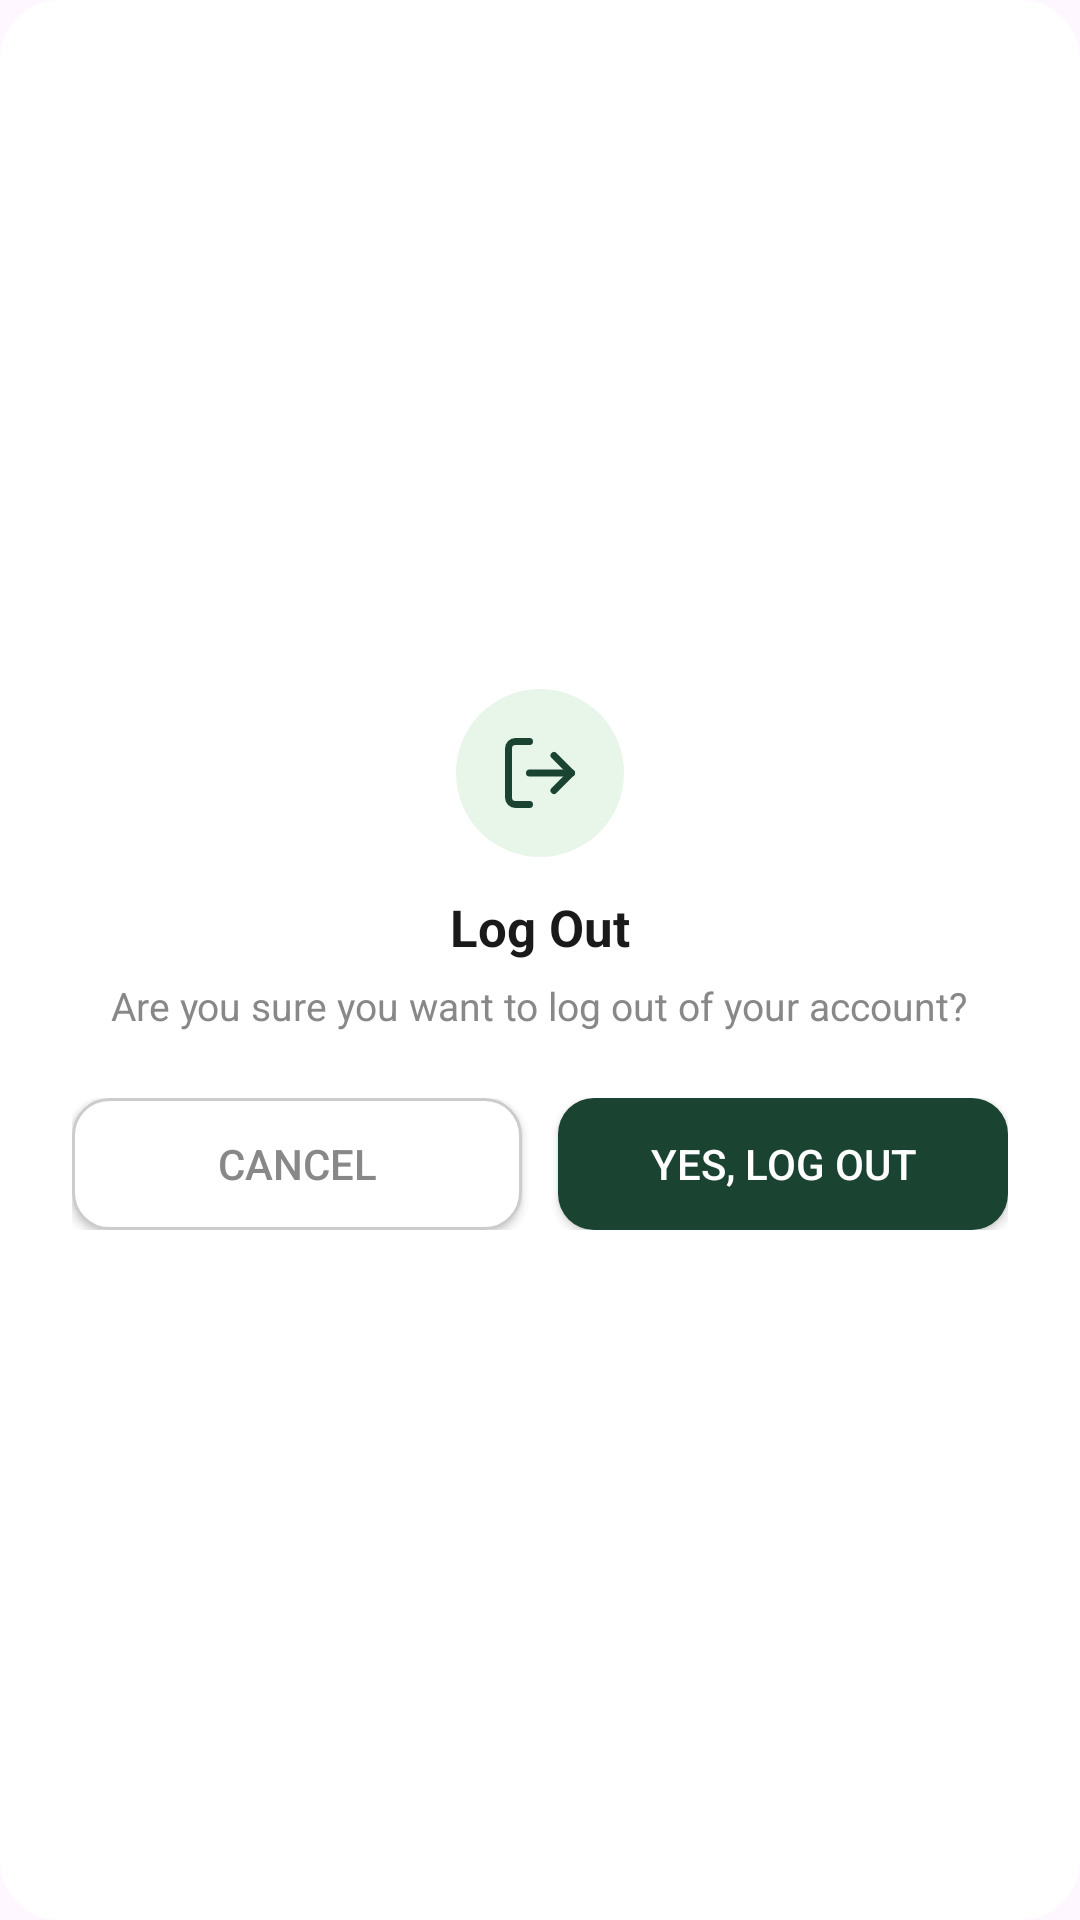

Reconstruct the res/layout file that produces this screen, plus the resources it refers to.
<!-- AndroidManifest.xml: application theme Theme.JTMS30032026 -->
<!-- res/layout/dialog_confirm_logout.xml -->
<?xml version="1.0" encoding="utf-8"?>
<LinearLayout
    xmlns:android="http://schemas.android.com/apk/res/android"
    xmlns:app="http://schemas.android.com/apk/res-auto"
    android:layout_width="match_parent"
    android:layout_height="wrap_content"
    android:orientation="vertical"
    android:gravity="center"
    android:padding="24dp"
    android:background="@drawable/dialog_rounded_bg">

    
    <FrameLayout
        android:layout_width="56dp"
        android:layout_height="56dp"
        android:layout_marginBottom="12dp">
        <View
            android:layout_width="56dp"
            android:layout_height="56dp"
            android:background="@drawable/circle_light_green" />
        <ImageView
            android:layout_width="28dp"
            android:layout_height="28dp"
            android:layout_gravity="center"
            android:src="@drawable/ic_logout"
            app:tint="#1B4332" />
    </FrameLayout>

    <TextView
        android:layout_width="wrap_content"
        android:layout_height="wrap_content"
        android:text="Log Out"
        android:textColor="#1A1A1A"
        android:textSize="17sp"
        android:textStyle="bold"
        android:layout_marginBottom="6dp" />

    <TextView
        android:layout_width="wrap_content"
        android:layout_height="wrap_content"
        android:text="Are you sure you want to log out of your account?"
        android:textColor="#888888"
        android:textSize="13sp"
        android:gravity="center"
        android:layout_marginBottom="22dp" />

    <LinearLayout
        android:layout_width="match_parent"
        android:layout_height="wrap_content"
        android:orientation="horizontal"
        android:weightSum="2">

        <Button
            android:id="@+id/btnCancelLogout"
            android:layout_width="0dp"
            android:layout_height="44dp"
            android:layout_weight="1"
            android:layout_marginEnd="6dp"
            android:text="Cancel"
            android:textColor="#888888"
            android:textSize="14sp"
            android:background="@drawable/btn_outline_grey_rounded"
            app:backgroundTint="@null" />

        <Button
            android:id="@+id/btnConfirmLogout"
            android:layout_width="0dp"
            android:layout_height="44dp"
            android:layout_weight="1"
            android:layout_marginStart="6dp"
            android:text="Yes, Log Out"
            android:textColor="#FFFFFF"
            android:textSize="14sp"
            android:background="@drawable/btn_dark_green_rounded"
            app:backgroundTint="@null" />
    </LinearLayout>

</LinearLayout>
<!-- resources referenced by this layout -->
<resources>
  <!-- drawable btn_dark_green_rounded (drawable) -->
  <?xml version="1.0" encoding="utf-8"?>
  <shape xmlns:android="http://schemas.android.com/apk/res/android"
      android:shape="rectangle">
      <solid android:color="#1B4332" />
      <corners android:radius="12dp" />
  </shape>
  <!-- drawable btn_outline_grey_rounded (drawable) -->
  <?xml version="1.0" encoding="utf-8"?>
  <shape xmlns:android="http://schemas.android.com/apk/res/android"
      android:shape="rectangle">
      <solid android:color="#FFFFFF"/>
      <stroke android:width="1dp" android:color="#CCCCCC"/>
      <corners android:radius="12dp"/>
  </shape>
  <!-- drawable circle_light_green (drawable) -->
  <?xml version="1.0" encoding="utf-8"?>
  <shape xmlns:android="http://schemas.android.com/apk/res/android"
      android:shape="oval">
      <solid android:color="#E8F5E9"/>
  </shape>
  <!-- drawable dialog_rounded_bg (drawable) -->
  <?xml version="1.0" encoding="utf-8"?>
  <shape xmlns:android="http://schemas.android.com/apk/res/android"
      android:shape="rectangle">
      <solid android:color="#FFFFFF"/>
      <corners android:radius="20dp"/>
  </shape>
  <!-- drawable ic_logout (drawable) -->
  <vector xmlns:android="http://schemas.android.com/apk/res/android"
      android:width="24dp"
      android:height="24dp"
      android:viewportWidth="24"
      android:viewportHeight="24">
      <path
          android:fillColor="@android:color/transparent"
          android:strokeColor="#FFFFFF"
          android:strokeWidth="2"
          android:strokeLineCap="round"
          android:strokeLineJoin="round"
          android:pathData="M9,21H5a2,2 0,0 1,-2 -2V5a2,2 0,0 1,2 -2h4" />
      <path
          android:fillColor="@android:color/transparent"
          android:strokeColor="#FFFFFF"
          android:strokeWidth="2"
          android:strokeLineCap="round"
          android:strokeLineJoin="round"
          android:pathData="M16,17l5,-5 -5,-5" />
      <path
          android:fillColor="@android:color/transparent"
          android:strokeColor="#FFFFFF"
          android:strokeWidth="2"
          android:strokeLineCap="round"
          android:strokeLineJoin="round"
          android:pathData="M21,12H9" />
  </vector>
  <style name="Theme.JTMS30032026" parent="Base.Theme.JTMS30032026" />
  <style name="Base.Theme.JTMS30032026" parent="Theme.Material3.DayNight.NoActionBar">
          
          
      </style>
</resources>
